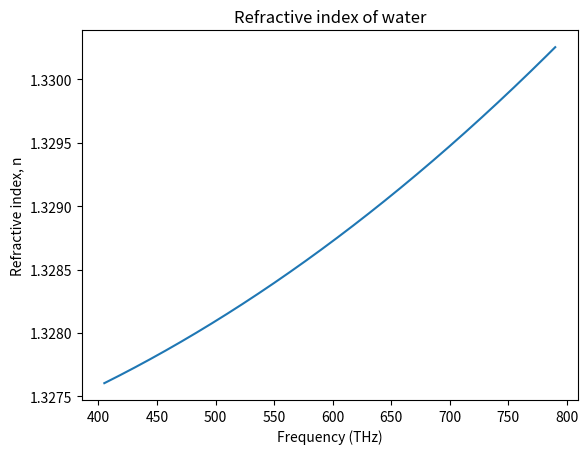

Source code (Python):
import numpy as np
import matplotlib.pyplot as plt

def challenge1B():
    resolution = 1000  # How many points plotted for the range
    freqMin = 405 #in THz
    freqMax = 790 #in THz

    
    def formula(frequency):
        n = (1 + (1 / (1.731 - (0.261 * frequency * 10 ** -3) ** 2)) ** 0.5) ** 0.5
        return n
    
    frequencies = np.linspace(freqMin, freqMax, resolution)
    n = formula(frequencies)

    plt.plot(frequencies, n)
    plt.title("Refractive index of water")
    plt.xlabel("Frequency (THz)")
    plt.ylabel("Refractive index, n")
    plt.show()




    return None

challenge1B()